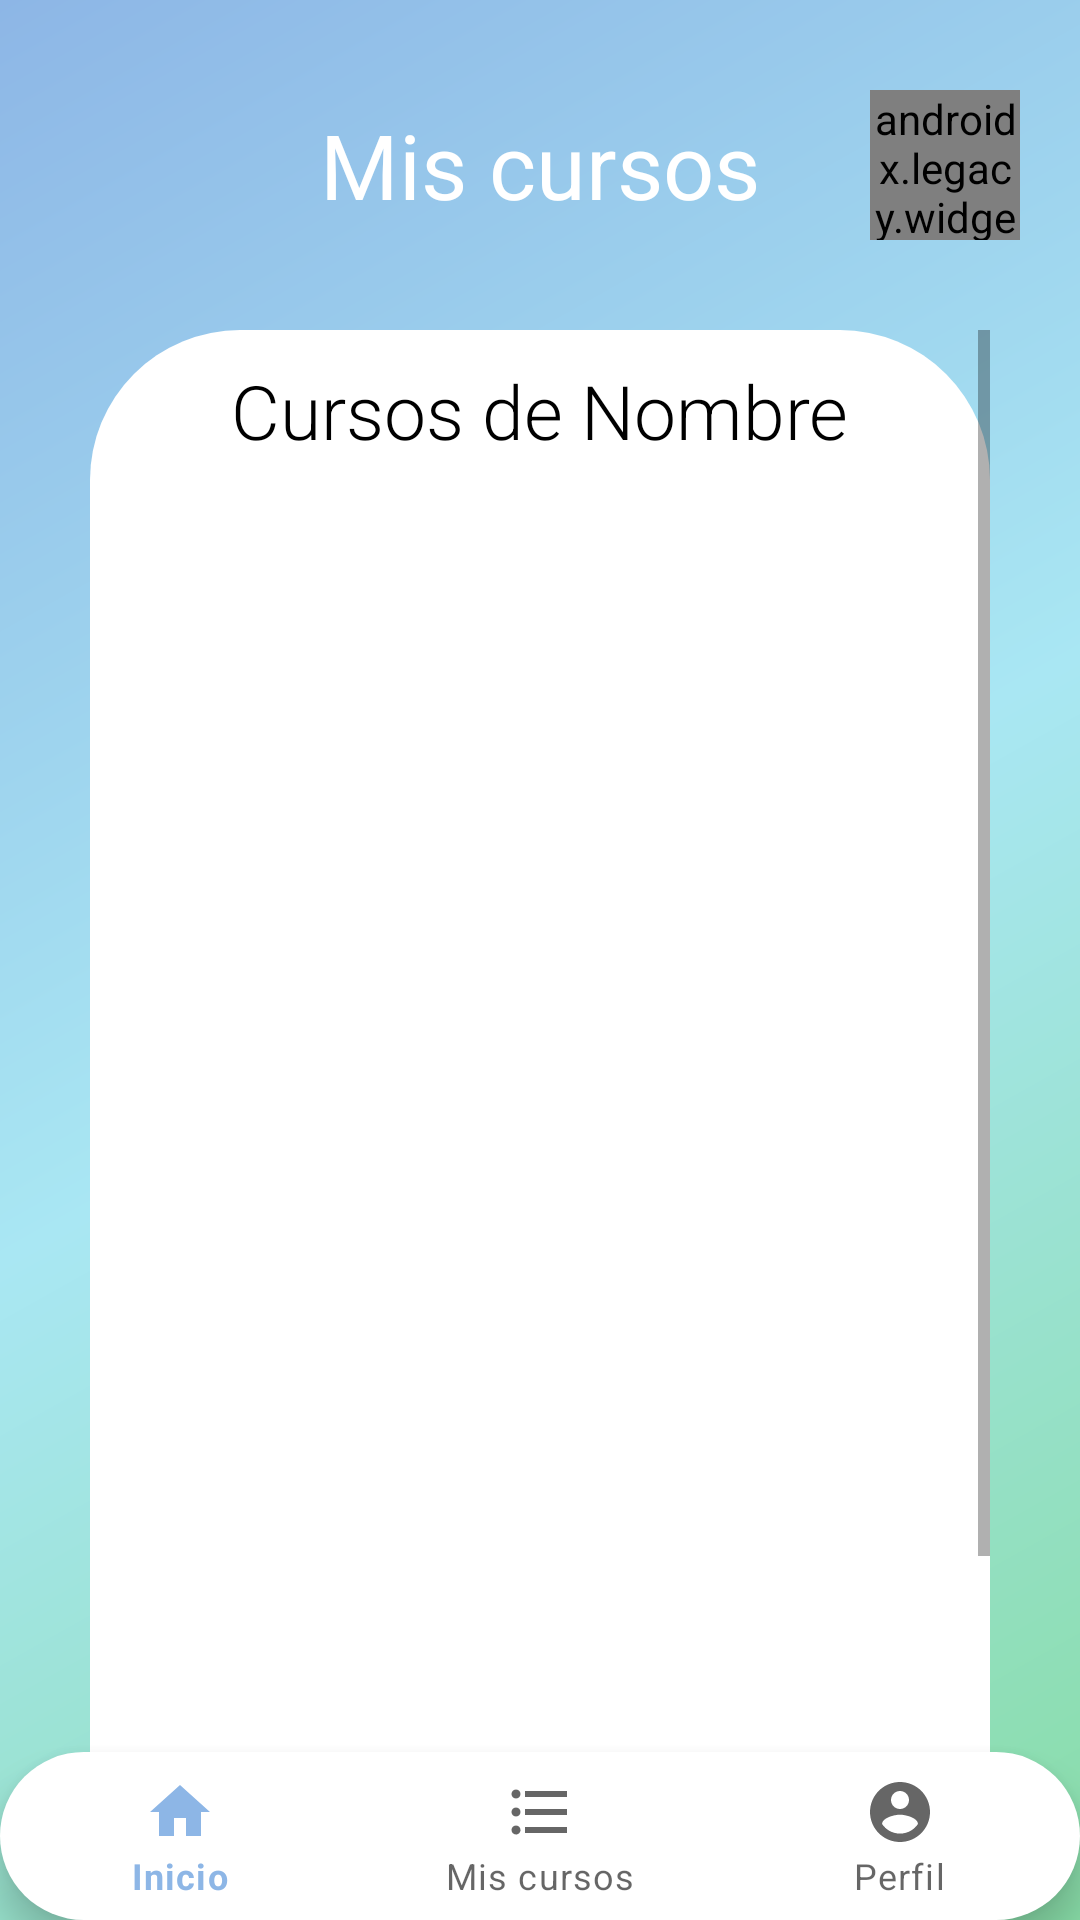

Here is an Android app screen rendered from its layout file. Give the layout XML and the strings, colors and styles it references.
<!-- AndroidManifest.xml: application theme Theme.Lexi -->
<!-- res/layout/activity_mis_cursos.xml -->
<?xml version="1.0" encoding="utf-8"?>
<LinearLayout xmlns:android="http://schemas.android.com/apk/res/android"
    xmlns:app="http://schemas.android.com/apk/res-auto"
    xmlns:tools="http://schemas.android.com/tools"
    android:layout_width="match_parent"
    android:layout_height="match_parent"
    android:orientation="vertical"
    android:background="@drawable/bgn3"
    tools:context=".MisCursosActivity" >

    <LinearLayout
        android:layout_width="match_parent"
        android:layout_height="wrap_content"
        android:gravity="center_vertical"
        android:paddingVertical="30dp">

        <Button
            android:id="@+id/btn_back"
            android:layout_width="50dp"
            android:layout_height="50dp"
            android:layout_marginHorizontal="20dp"
            android:background="@drawable/ic_baseline_arrow_back_24"
            android:backgroundTint="@color/white"
            app:backgroundTint="@null" />

        <TextView
            android:layout_weight="1"
            android:layout_width="wrap_content"
            android:layout_height="wrap_content"
            android:text="@string/mis_cursos"
            android:textColor="@color/white"
            android:textSize="30sp"
            android:textAlignment="center"/>

        <androidx.legacy.widget.Space
            android:layout_width="50dp"
            android:layout_height="50dp"
            android:layout_marginHorizontal="20dp"/>
    </LinearLayout>

    <ScrollView
        android:layout_weight="1"
        android:layout_width="match_parent"
        android:layout_height="0dp"
        android:layout_marginHorizontal="30dp"
        android:background="@drawable/bgn_scroll_view1">

        <LinearLayout
            android:layout_width="match_parent"
            android:layout_height="match_parent"
            android:orientation="vertical"
            android:layout_marginVertical="10dp"
            android:gravity="center_horizontal">



            <TextView
                android:id="@+id/cursos_de"
                android:layout_width="wrap_content"
                android:layout_height="wrap_content"
                android:text="@string/cursos_de_nombre"
                android:textSize="25sp"
                android:textColor="@color/black"
                android:fontFamily="sans-serif-light" />


            <LinearLayout
                android:layout_width="339dp"
                android:layout_height="441dp"
                android:layout_marginTop="65dp"
                android:orientation="vertical"
                android:paddingHorizontal="30dp">

                <ListView
                    android:id="@+id/listView"
                    android:layout_width="304dp"
                    android:layout_height="match_parent"
                    android:layout_marginBottom="15dp">


                </ListView>


            </LinearLayout>



        </LinearLayout>
    </ScrollView>

    <com.google.android.material.bottomnavigation.BottomNavigationView
        android:id="@+id/nav_view"
        android:layout_width="match_parent"
        android:layout_height="wrap_content"
        android:background="@drawable/bgn_edit_text1"
        app:menu="@menu/menu_navegation_home_cursos_perfil" />

</LinearLayout>
<!-- resources referenced by this layout -->
<resources>
  <color name="black">#FF000000</color>
  <color name="white">#FFFFFFFF</color>
  <!-- drawable bgn3 (drawable) -->
  <?xml version="1.0" encoding="utf-8"?>
  <shape xmlns:android="http://schemas.android.com/apk/res/android">
      <gradient
          android:angle="315"
          android:startColor="@color/azul_pastel"
          android:centerColor="@color/azul_cyan_pastel"
          android:endColor="@color/verde_pastel" />
      <corners android:radius="0dp" />
  </shape>
  <!-- drawable bgn_edit_text1 (drawable) -->
  <?xml version="1.0" encoding="utf-8"?>
  <selector xmlns:android="http://schemas.android.com/apk/res/android">
      <item>
          <shape android:shape="rectangle">
              <solid android:color="@color/white"/>
              <corners android:radius="100dp" />
          </shape>
      </item>
  </selector>
  <!-- drawable bgn_scroll_view1 (drawable) -->
  <?xml version="1.0" encoding="utf-8"?>
  <selector xmlns:android="http://schemas.android.com/apk/res/android">
      <item>
          <shape android:shape="rectangle">
              <solid android:color="@color/white"/>
              <corners android:topLeftRadius="50dp"
                  android:topRightRadius="50dp"/>
          </shape>
      </item>
  </selector>
  <string name="cursos_de_nombre">Cursos de Nombre</string>
  <string name="mis_cursos">Mis cursos</string>
  <style name="Theme.Lexi" parent="Theme.MaterialComponents.DayNight.NoActionBar">
          
          <item name="colorPrimary">@color/azul_pastel</item>
          <item name="colorPrimaryVariant">@color/morado_pastel</item>
          <item name="colorOnPrimary">@color/white</item>
          
          <item name="colorSecondary">@color/azul_cyan_pastel</item>
          <item name="colorSecondaryVariant">@color/verde_pastel</item>
          <item name="colorOnSecondary">@color/black</item>
          
          <item name="android:statusBarColor" tools:targetApi="l">?attr/colorPrimaryVariant</item>
          
      </style>
  <color name="azul_pastel">#8DB6E6</color>
  <color name="azul_cyan_pastel">#A9E7F3</color>
  <color name="verde_pastel">#88DCA7</color>
  <color name="morado_pastel">#C592E2</color>
</resources>
